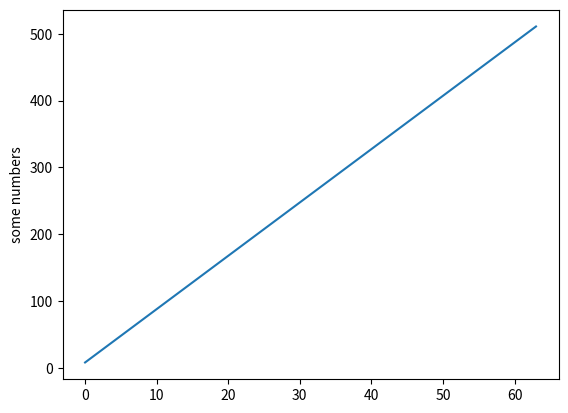

Source code (Python):
# -*- coding: utf-8 -*-

from numpy import arange
from math import pi, sin, cos
import matplotlib.pyplot as plt

MAX_DAC_VALUE = 512
STEPS = 64

x_tab = arange(0, 2 * pi, 0.1)
traingle = []


counter = 0.
step = (MAX_DAC_VALUE - 1) / STEPS

for i in range(STEPS):
    counter += step
    print("{:10.4f}".format(counter) + ",")
    traingle.append(counter)
    
print(len(x_tab))

plt.plot(traingle)
plt.ylabel('some numbers')
plt.savefig("triangle.png")